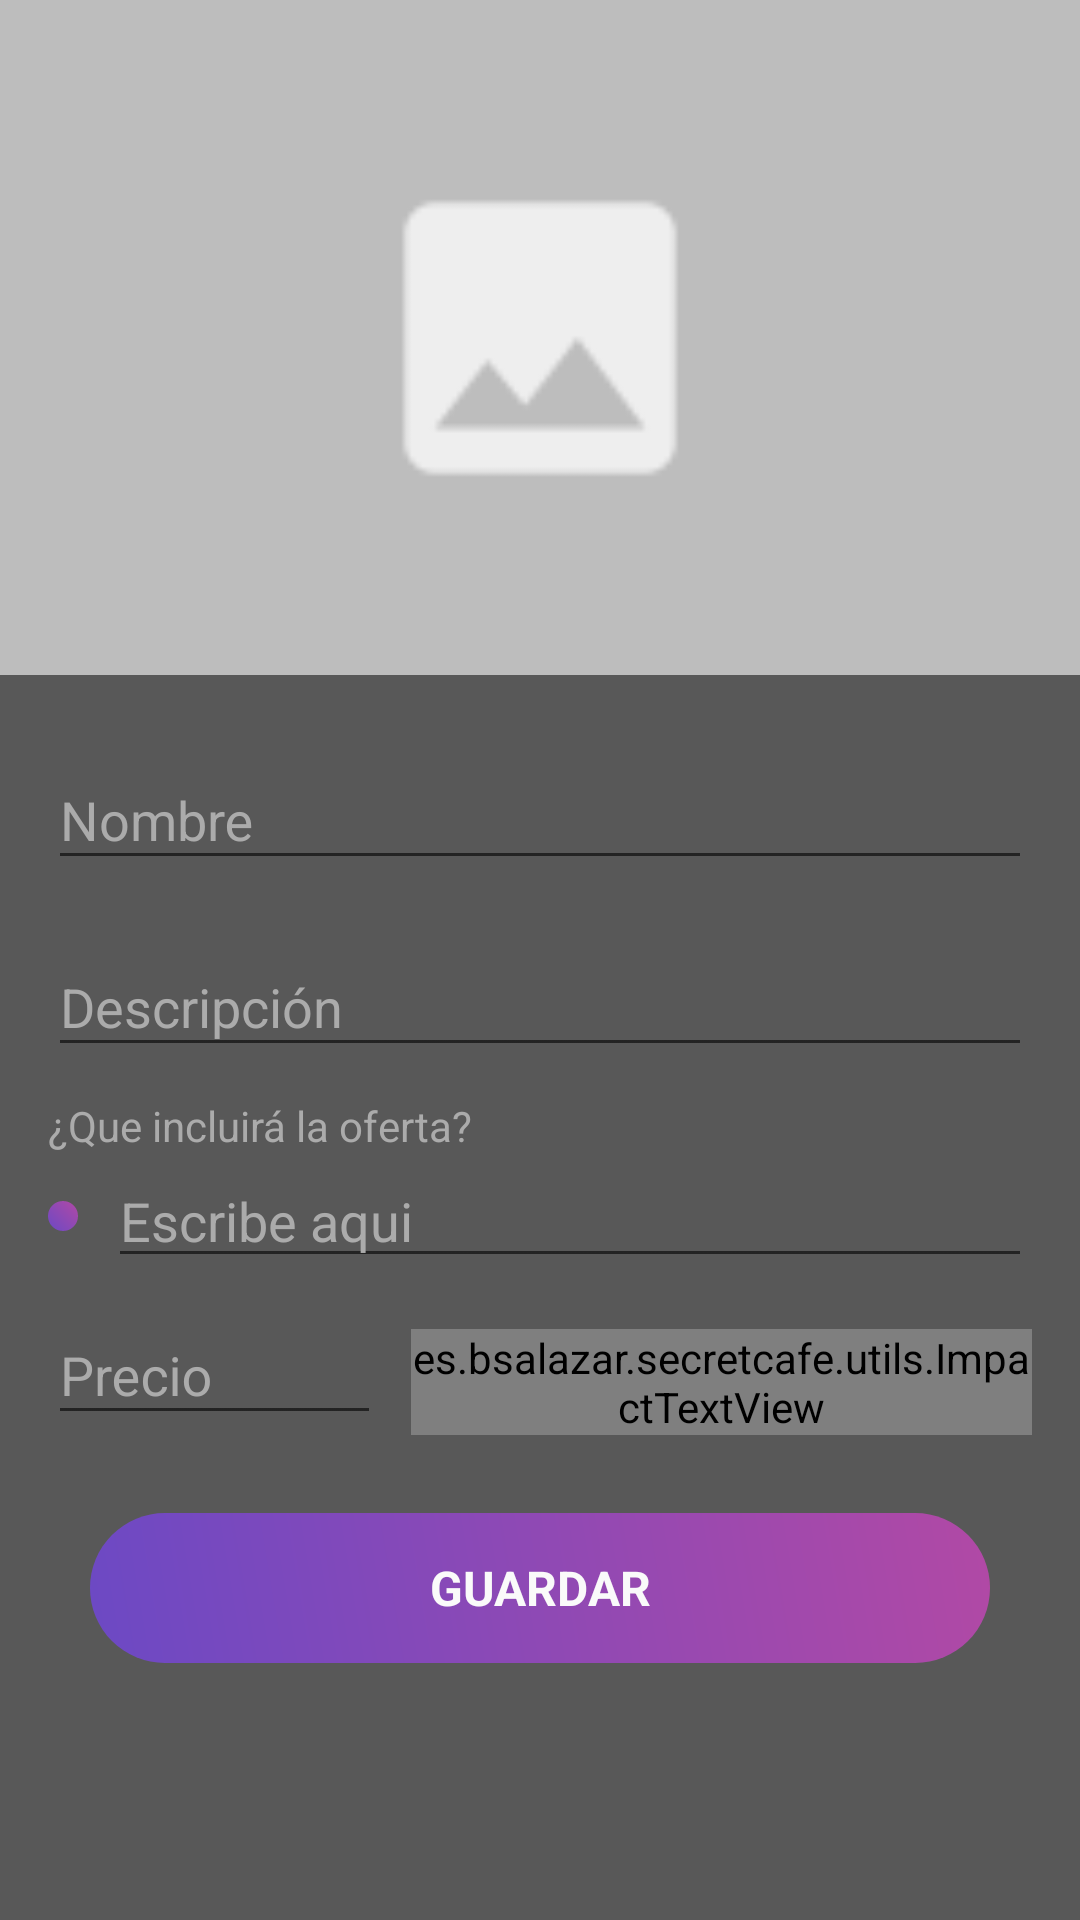

Layout XML and referenced resources for this Android screen:
<!-- AndroidManifest.xml: application theme AppTheme -->
<!-- res/layout/activity_create_offer.xml -->
<?xml version="1.0" encoding="utf-8"?>
<FrameLayout xmlns:android="http://schemas.android.com/apk/res/android"
    xmlns:tools="http://schemas.android.com/tools"
    android:layout_width="match_parent"
    android:layout_height="match_parent"
    android:background="@color/background">

    <ScrollView
        android:layout_width="match_parent"
        android:layout_height="match_parent">

        <LinearLayout
            android:orientation="vertical"
            android:layout_width="match_parent"
            android:layout_height="wrap_content">

            <ImageView
                android:id="@+id/offer_image"
                android:layout_width="match_parent"
                android:layout_height="225dp"
                android:scaleType="centerCrop"
                android:src="@drawable/default_image" />

            <LinearLayout
                android:layout_width="match_parent"
                android:layout_height="wrap_content"
                android:orientation="vertical"
                android:padding="16dp">


                
                <android.support.design.widget.TextInputLayout
                    android:layout_width="match_parent"
                    android:layout_height="wrap_content"
                    android:hint="@string/name"
                    android:textColorHint="@color/colorPrimaryExtraLight">

                    <android.support.design.widget.TextInputEditText
                        android:id="@+id/offer_name"
                        android:layout_width="match_parent"
                        android:layout_height="wrap_content"
                        android:imeOptions="actionNext"
                        android:inputType="text"
                        android:textColor="@color/white" />

                </android.support.design.widget.TextInputLayout>

                
                <android.support.design.widget.TextInputLayout
                    android:layout_width="match_parent"
                    android:layout_height="wrap_content"
                    android:layout_marginTop="10dp"
                    android:hint="@string/description"
                    android:textColorHint="@color/colorPrimaryExtraLight">

                    <android.support.design.widget.TextInputEditText
                        android:id="@+id/offer_description"
                        android:layout_width="match_parent"
                        android:layout_height="wrap_content"
                        android:imeOptions="actionDone"
                        android:inputType="textMultiLine"
                        android:textColor="@color/white" />

                </android.support.design.widget.TextInputLayout>

                <LinearLayout
                    android:orientation="vertical"
                    android:layout_marginTop="10dp"
                    android:layout_width="match_parent"
                    android:layout_height="wrap_content">

                    <TextView
                        android:layout_width="match_parent"
                        android:layout_height="wrap_content"
                        android:text="@string/offer_include"
                        android:textColor="@color/colorPrimaryExtraLight"/>

                    <LinearLayout
                        android:id="@+id/product_offer_container"
                        android:layout_width="match_parent"
                        android:layout_height="wrap_content"
                        android:orientation="vertical">

                    </LinearLayout>

                    <LinearLayout
                        android:layout_width="match_parent"
                        android:layout_height="wrap_content"
                        android:orientation="horizontal"
                        android:gravity="center_vertical">

                        <ImageView
                            android:layout_width="10dp"
                            android:layout_height="10dp"
                            android:src="@drawable/accent_gradient"
                            tools:ignore="ContentDescription" />

                        <EditText
                            android:id="@+id/et_product_offer"
                            android:layout_marginLeft="10dp"
                            android:layout_marginStart="10dp"
                            android:layout_width="match_parent"
                            android:layout_height="wrap_content"
                            android:inputType="text"
                            android:textColor="@color/white"
                            android:hint="@string/write_here"
                            android:textColorHint="@color/colorPrimaryExtraLight"/>
                    </LinearLayout>

                </LinearLayout>


                
                <LinearLayout
                    android:layout_width="match_parent"
                    android:layout_height="wrap_content"
                    android:gravity="bottom"
                    android:orientation="horizontal">

                    <android.support.design.widget.TextInputLayout
                        android:layout_width="0dp"
                        android:layout_height="wrap_content"
                        android:layout_weight="0.35"
                        android:hint="@string/price"
                        android:textColorHint="@color/colorPrimaryExtraLight">

                        <android.support.design.widget.TextInputEditText
                            android:id="@+id/offer_price"
                            android:layout_width="match_parent"
                            android:layout_height="wrap_content"
                            android:imeOptions="actionNext"
                            android:inputType="numberDecimal"
                            android:lines="1"
                            android:textColor="@color/white"
                            android:textSize="18sp" />

                    </android.support.design.widget.TextInputLayout>

                    <es.bsalazar.secretcafe.utils.ImpactTextView
                        style="@style/PriceText"
                        android:layout_width="0dp"
                        android:layout_height="wrap_content"
                        android:layout_marginLeft="10dp"
                        android:layout_marginStart="10dp"
                        android:layout_weight="0.65"
                        android:text="@string/iso_simbol" />
                </LinearLayout>
            </LinearLayout>

            <include layout="@layout/save_button"/>
        </LinearLayout>
    </ScrollView>

    <LinearLayout
        android:id="@+id/progress"
        android:layout_width="match_parent"
        android:layout_height="match_parent"
        android:background="@color/alphaColorPrimary"
        android:clickable="true"
        android:focusable="true"
        android:gravity="center"
        android:visibility="gone">

        <ProgressBar
            android:layout_width="wrap_content"
            android:layout_height="wrap_content" />
    </LinearLayout>
</FrameLayout>
<!-- res/layout/save_button.xml (included above) -->
<?xml version="1.0" encoding="utf-8"?>
<LinearLayout xmlns:android="http://schemas.android.com/apk/res/android"
    android:layout_width="match_parent"
    android:layout_height="50dp"
    android:layout_marginBottom="10dp"
    android:layout_marginLeft="30dp"
    android:layout_marginRight="30dp"
    android:layout_marginTop="10dp"
    android:background="@drawable/accent_gradient">

    <TextView
        android:id="@+id/save_button"
        android:layout_width="match_parent"
        android:layout_height="match_parent"
        android:background="?android:selectableItemBackground"
        android:gravity="center"
        android:text="@string/save"
        android:textAllCaps="true"
        android:textColor="@color/white"
        android:textSize="16sp"
        android:textStyle="bold" />
</LinearLayout>
<!-- resources referenced by this layout -->
<resources>
  <color name="alphaColorPrimary">#b9303030</color>
  <color name="background">#585858</color>
  <color name="colorPrimaryExtraLight">#ababab</color>
  <color name="white">#fafafa</color>
  <!-- drawable accent_gradient (drawable) -->
  <?xml version="1.0" encoding="utf-8"?>
  <shape xmlns:android="http://schemas.android.com/apk/res/android" android:shape="rectangle" >
      <gradient
          android:endColor="#b149a5"
          android:startColor="#6c49c4"
          android:angle="45"/>
  
      <corners
          android:radius="100dp"/>
  
  
  </shape>
  <!-- drawable default_image: png bitmap (drawable, 1516 bytes) -->
  <string name="description">Descripción</string>
  <string name="iso_simbol">€</string>
  <string name="name">Nombre</string>
  <string name="offer_include">¿Que incluirá la oferta?</string>
  <string name="price">Precio</string>
  <string name="save">Guardar</string>
  <string name="write_here">Escribe aqui</string>
  <style name="PriceText">
          <item name="android:textColor">@color/white</item>
          <item name="android:textSize">@dimen/textSize_price_item</item>
      </style>
  <style name="AppTheme" parent="Theme.AppCompat.Light.DarkActionBar">
          
          <item name="colorPrimary">@color/colorPrimary</item>
          <item name="colorPrimaryDark">@color/colorPrimaryDark</item>
          <item name="colorAccent">@color/colorAccent</item>
      </style>
  <dimen name="textSize_price_item">22sp</dimen>
  <color name="colorPrimary">#303030</color>
  <color name="colorPrimaryDark">#282828</color>
  <color name="colorAccent">#dc448d</color>
</resources>
